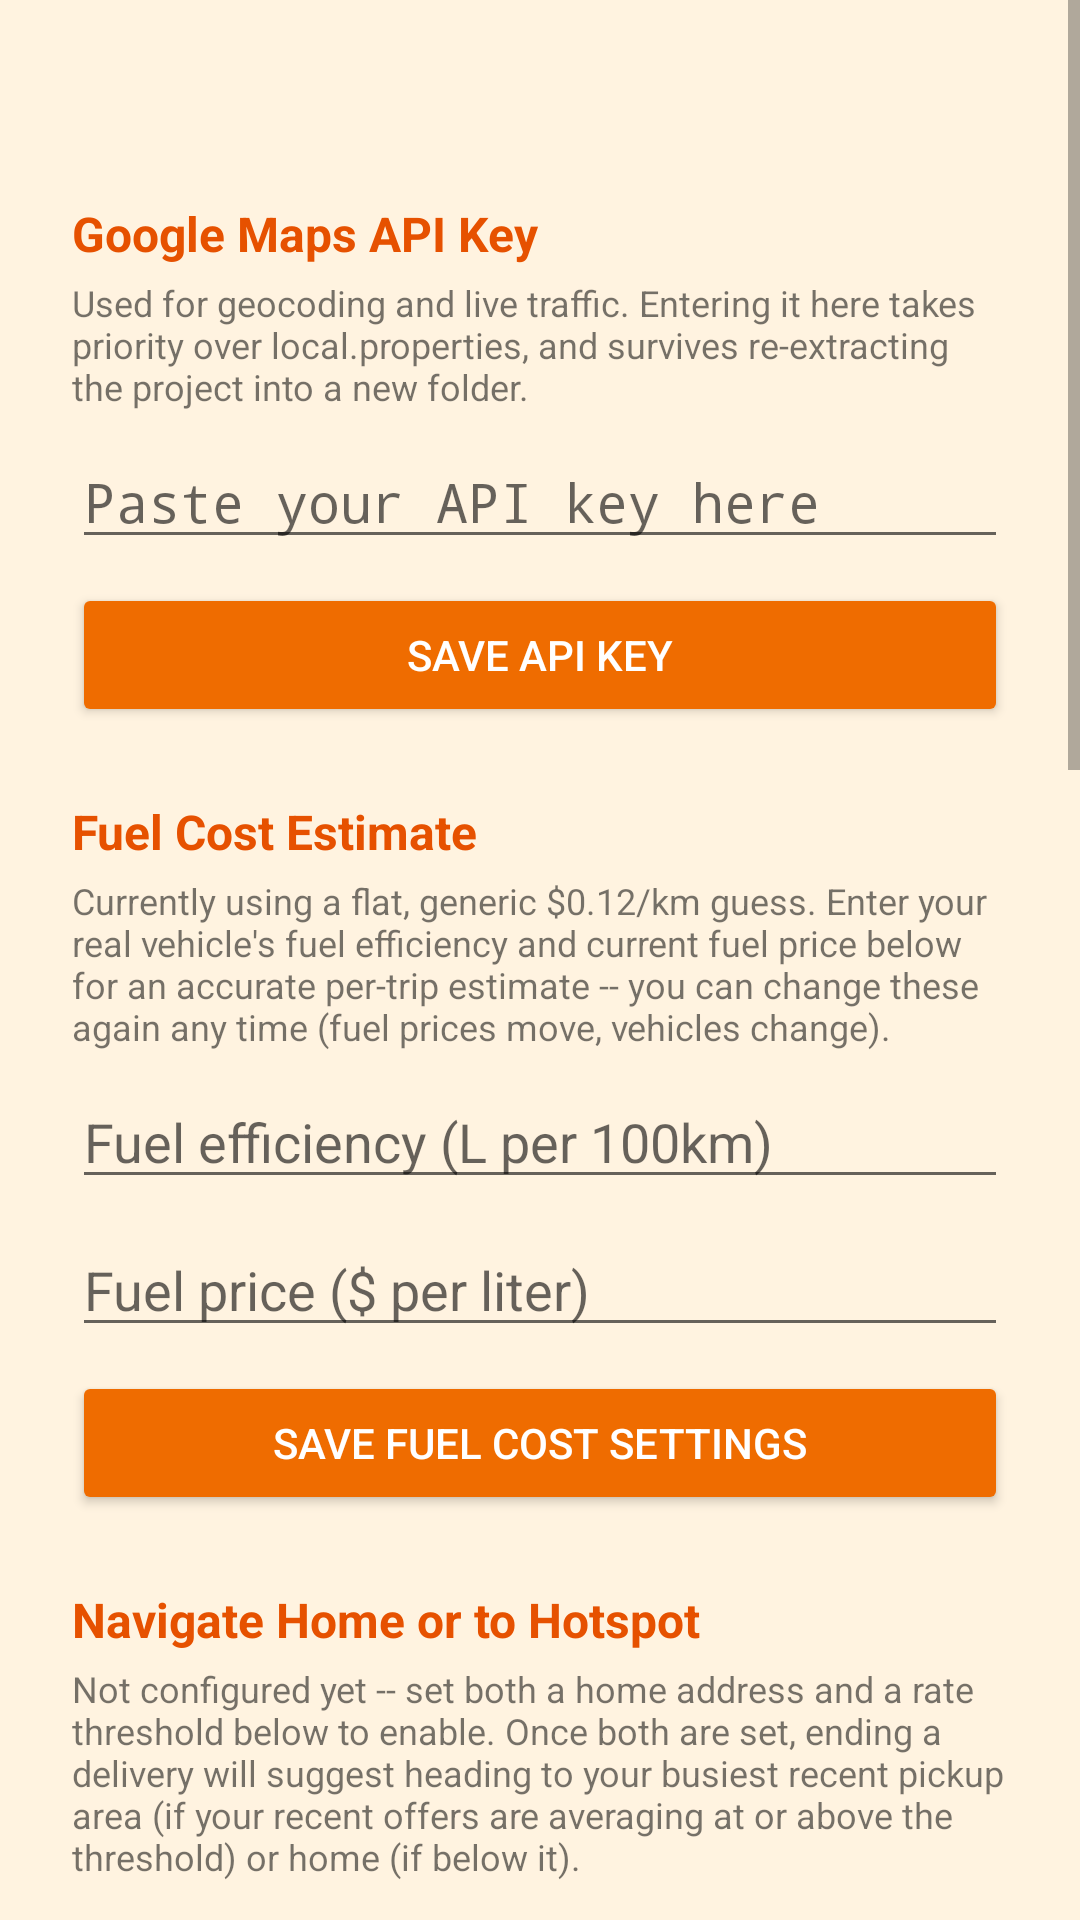

Write the Android layout XML for this screen, with the resource values it uses.
<!-- AndroidManifest.xml: activity theme Theme.DasherMonitor.Permissions -->
<!-- res/layout/activity_permissions.xml -->
<?xml version="1.0" encoding="utf-8"?>
<ScrollView xmlns:android="http://schemas.android.com/apk/res/android"
    android:layout_width="match_parent"
    android:layout_height="match_parent"
    android:background="@color/permissions_orange_light">

<LinearLayout
    android:layout_width="match_parent"
    android:layout_height="wrap_content"
    android:orientation="vertical"
    android:gravity="center_horizontal"
    android:padding="24dp">

    <TextView
        android:id="@+id/permissionStatusText"
        android:layout_width="match_parent"
        android:layout_height="wrap_content"
        android:textSize="14sp"
        android:text="" />

    <TextView
        android:layout_width="match_parent"
        android:layout_height="wrap_content"
        android:layout_marginTop="24dp"
        android:textSize="16sp"
        android:textStyle="bold"
        android:textColor="@color/permissions_orange_dark"
        android:text="@string/google_maps_api_key_heading" />

    <TextView
        android:layout_width="match_parent"
        android:layout_height="wrap_content"
        android:layout_marginTop="4dp"
        android:textSize="12sp"
        android:text="@string/google_maps_api_key_subtext" />

    <EditText
        android:id="@+id/apiKeyInput"
        android:layout_width="match_parent"
        android:layout_height="wrap_content"
        android:layout_marginTop="8dp"
        android:hint="@string/api_key_hint"
        android:inputType="textVisiblePassword"
        android:fontFamily="monospace"
        android:textColor="?android:attr/textColorPrimary"
        android:textColorHint="?android:attr/textColorSecondary" />

    <Button
        android:id="@+id/saveApiKeyButton"
        android:backgroundTint="?attr/colorPrimary"
        android:textColor="#FFFFFF"
        android:layout_width="match_parent"
        android:layout_height="wrap_content"
        android:layout_marginTop="8dp"
        android:text="@string/save_api_key" />

    <TextView
        android:layout_width="match_parent"
        android:layout_height="wrap_content"
        android:layout_marginTop="24dp"
        android:textSize="16sp"
        android:textStyle="bold"
        android:textColor="@color/permissions_orange_dark"
        android:text="@string/fuel_cost_heading" />

    <TextView
        android:id="@+id/fuelCostSubtext"
        android:layout_width="match_parent"
        android:layout_height="wrap_content"
        android:layout_marginTop="4dp"
        android:textSize="12sp"
        android:text="@string/fuel_cost_subtext_default" />

    <EditText
        android:id="@+id/fuelEfficiencyInput"
        android:layout_width="match_parent"
        android:layout_height="wrap_content"
        android:layout_marginTop="8dp"
        android:hint="@string/fuel_efficiency_hint"
        android:inputType="numberDecimal"
        android:textColor="?android:attr/textColorPrimary"
        android:textColorHint="?android:attr/textColorSecondary" />

    <EditText
        android:id="@+id/fuelPriceInput"
        android:layout_width="match_parent"
        android:layout_height="wrap_content"
        android:layout_marginTop="8dp"
        android:hint="@string/fuel_price_hint"
        android:inputType="numberDecimal"
        android:textColor="?android:attr/textColorPrimary"
        android:textColorHint="?android:attr/textColorSecondary" />

    <Button
        android:id="@+id/saveFuelCostButton"
        android:backgroundTint="?attr/colorPrimary"
        android:textColor="#FFFFFF"
        android:layout_width="match_parent"
        android:layout_height="wrap_content"
        android:layout_marginTop="8dp"
        android:text="@string/save_fuel_cost" />

    <TextView
        android:layout_width="match_parent"
        android:layout_height="wrap_content"
        android:layout_marginTop="24dp"
        android:textSize="16sp"
        android:textStyle="bold"
        android:textColor="@color/permissions_orange_dark"
        android:text="@string/shift_routing_heading" />

    <TextView
        android:id="@+id/shiftRoutingSubtext"
        android:layout_width="match_parent"
        android:layout_height="wrap_content"
        android:layout_marginTop="4dp"
        android:textSize="12sp"
        android:text="@string/shift_routing_subtext_default" />

    <EditText
        android:id="@+id/homeAddressInput"
        android:layout_width="match_parent"
        android:layout_height="wrap_content"
        android:layout_marginTop="8dp"
        android:hint="@string/home_address_hint"
        android:inputType="textPostalAddress"
        android:textColor="?android:attr/textColorPrimary"
        android:textColorHint="?android:attr/textColorSecondary" />

    <Button
        android:id="@+id/saveHomeAddressButton"
        android:backgroundTint="?attr/colorPrimary"
        android:textColor="#FFFFFF"
        android:layout_width="match_parent"
        android:layout_height="wrap_content"
        android:layout_marginTop="8dp"
        android:text="@string/save_home_address" />

    <EditText
        android:id="@+id/rateThresholdInput"
        android:layout_width="match_parent"
        android:layout_height="wrap_content"
        android:layout_marginTop="8dp"
        android:hint="@string/rate_threshold_hint"
        android:inputType="numberDecimal"
        android:textColor="?android:attr/textColorPrimary"
        android:textColorHint="?android:attr/textColorSecondary" />

    <Button
        android:id="@+id/saveRateThresholdButton"
        android:backgroundTint="?attr/colorPrimary"
        android:textColor="#FFFFFF"
        android:layout_width="match_parent"
        android:layout_height="wrap_content"
        android:layout_marginTop="8dp"
        android:text="@string/save_rate_threshold" />

    <Button
        android:id="@+id/notifAccessButton"
        android:backgroundTint="?attr/colorPrimary"
        android:textColor="#FFFFFF"
        android:layout_width="match_parent"
        android:layout_height="wrap_content"
        android:layout_marginTop="24dp"
        android:text="@string/enable_notification_access" />

    <Button
        android:id="@+id/accessibilityButton"
        android:backgroundTint="?attr/colorPrimary"
        android:textColor="#FFFFFF"
        android:layout_width="match_parent"
        android:layout_height="wrap_content"
        android:layout_marginTop="8dp"
        android:text="@string/enable_accessibility_access" />

    <Button
        android:id="@+id/overlayPermissionButton"
        android:backgroundTint="?attr/colorPrimary"
        android:textColor="#FFFFFF"
        android:layout_width="match_parent"
        android:layout_height="wrap_content"
        android:layout_marginTop="8dp"
        android:text="@string/enable_overlay_permission" />

    <Button
        android:id="@+id/batteryOptimizationButton"
        android:backgroundTint="?attr/colorPrimary"
        android:textColor="#FFFFFF"
        android:layout_width="match_parent"
        android:layout_height="wrap_content"
        android:layout_marginTop="8dp"
        android:text="@string/disable_battery_optimization" />

    <Button
        android:id="@+id/oemBackgroundButton"
        android:backgroundTint="?attr/colorPrimary"
        android:textColor="#FFFFFF"
        android:layout_width="match_parent"
        android:layout_height="wrap_content"
        android:layout_marginTop="8dp"
        android:visibility="gone"
        android:text="@string/open_oem_background_settings" />

    <Button
        android:id="@+id/activityRecognitionButton"
        android:backgroundTint="?attr/colorPrimary"
        android:textColor="#FFFFFF"
        android:layout_width="match_parent"
        android:layout_height="wrap_content"
        android:layout_marginTop="8dp"
        android:text="@string/enable_activity_recognition" />

    <TextView
        android:layout_width="match_parent"
        android:layout_height="wrap_content"
        android:layout_marginTop="24dp"
        android:textSize="16sp"
        android:textStyle="bold"
        android:textColor="@color/permissions_orange_dark"
        android:text="@string/screen_recording_heading" />

    <TextView
        android:layout_width="match_parent"
        android:layout_height="wrap_content"
        android:layout_marginTop="4dp"
        android:textSize="12sp"
        android:text="@string/screen_recording_subtext" />

    <LinearLayout
        android:layout_width="match_parent"
        android:layout_height="wrap_content"
        android:orientation="horizontal"
        android:gravity="center_vertical"
        android:layout_marginTop="8dp">

        <TextView
            android:layout_width="0dp"
            android:layout_height="wrap_content"
            android:layout_weight="1"
            android:textSize="14sp"
            android:text="@string/screen_recording_toggle" />

        <Switch
            android:id="@+id/screenRecordingSwitch"
            android:layout_width="wrap_content"
            android:layout_height="wrap_content" />

    </LinearLayout>

    <TextView
        android:id="@+id/screenRecordingStatusText"
        android:layout_width="match_parent"
        android:layout_height="wrap_content"
        android:layout_marginTop="4dp"
        android:textSize="12sp"
        android:text="@string/screen_recording_status_default" />

    <Button
        android:id="@+id/viewRecordingsButton"
        android:backgroundTint="?attr/colorPrimary"
        android:textColor="#FFFFFF"
        android:layout_width="match_parent"
        android:layout_height="wrap_content"
        android:layout_marginTop="8dp"
        android:text="@string/view_recordings" />

    <Button
        android:id="@+id/deleteAllRecordingsButton"
        android:backgroundTint="?attr/colorPrimary"
        android:textColor="#FFFFFF"
        android:layout_width="match_parent"
        android:layout_height="wrap_content"
        android:layout_marginTop="8dp"
        android:text="@string/delete_all_recordings" />

    <Button
        android:id="@+id/trustedContactsButton"
        android:backgroundTint="?attr/colorPrimary"
        android:textColor="#FFFFFF"
        android:layout_width="match_parent"
        android:layout_height="wrap_content"
        android:layout_marginTop="24dp"
        android:text="@string/nav_trusted_contacts" />

    <Button
        android:id="@+id/cannedRepliesButton"
        android:backgroundTint="?attr/colorPrimary"
        android:textColor="#FFFFFF"
        android:layout_width="match_parent"
        android:layout_height="wrap_content"
        android:layout_marginTop="8dp"
        android:text="@string/nav_canned_replies" />

</LinearLayout>
</ScrollView>
<!-- resources referenced by this layout -->
<resources>
  <color name="permissions_orange_dark">#E65100</color>
  <color name="permissions_orange_light">#FFF3E0</color>
  <string name="api_key_hint">Paste your API key here</string>
  <string name="delete_all_recordings">Delete All Recordings</string>
  <string name="disable_battery_optimization">Disable Battery Optimization</string>
  <string name="enable_accessibility_access">Enable Accessibility Access</string>
  <string name="enable_activity_recognition">Enable Activity Recognition (General-Driving Auto-Start)</string>
  <string name="enable_notification_access">Enable Notification Access</string>
  <string name="enable_overlay_permission">Enable Overlay Permission</string>
  <string name="fuel_cost_heading">Fuel Cost Estimate</string>
  <string name="fuel_cost_subtext_default">Currently using a flat, generic $0.12/km guess. Enter your real vehicle\'s fuel efficiency and current fuel price below for an accurate per-trip estimate -- you can change these again any time (fuel prices move, vehicles change).</string>
  <string name="fuel_efficiency_hint">Fuel efficiency (L per 100km)</string>
  <string name="fuel_price_hint">Fuel price ($ per liter)</string>
  <string name="google_maps_api_key_heading">Google Maps API Key</string>
  <string name="google_maps_api_key_subtext">Used for geocoding and live traffic. Entering it here takes priority over local.properties, and survives re-extracting the project into a new folder.</string>
  <string name="home_address_hint">Home address</string>
  <string name="nav_canned_replies">Canned Replies</string>
  <string name="nav_trusted_contacts">Trusted Contacts</string>
  <string name="open_oem_background_settings">Fix Background/Autostart Settings</string>
  <string name="rate_threshold_hint">Rate threshold ($ per hour)</string>
  <string name="save_api_key">Save API Key</string>
  <string name="save_fuel_cost">Save Fuel Cost Settings</string>
  <string name="save_home_address">Save Home Address</string>
  <string name="save_rate_threshold">Save Rate Threshold</string>
  <string name="screen_recording_heading">Screen Recording</string>
  <string name="screen_recording_status_default">No recordings yet.</string>
  <string name="screen_recording_subtext">Records the WHOLE device screen for the duration of each trip, using Android\'s own screen-capture permission -- not just this app\'s UI. If you switch to another app mid-trip (messages, banking, anything), that is captured too. Off by default. Recordings are saved privately on this device only, never uploaded anywhere.</string>
  <string name="screen_recording_toggle">Record screen during trips</string>
  <string name="shift_routing_heading">Navigate Home or to Hotspot</string>
  <string name="shift_routing_subtext_default">Not configured yet -- set both a home address and a rate threshold below to enable. Once both are set, ending a delivery will suggest heading to your busiest recent pickup area (if your recent offers are averaging at or above the threshold) or home (if below it).</string>
  <string name="view_recordings">View/Share Recordings</string>
  <style name="Theme.DasherMonitor.Permissions">
          <item name="colorPrimary">@color/permissions_orange</item>
          <item name="colorPrimaryDark">@color/permissions_orange_dark</item>
          <item name="colorAccent">@color/permissions_orange</item>
      </style>
  <color name="permissions_orange">#EF6C00</color>
</resources>
